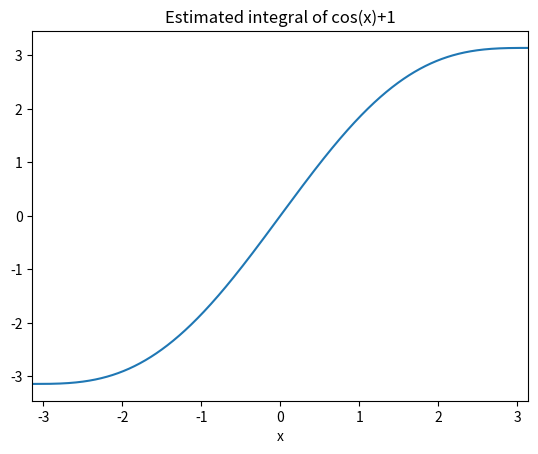

Python code for this plot: (Note: this script raises an exception after producing the figure.)
#!/usr/bin/env python
# coding: utf-8

# # Solutions to problems
# 
# Let us first import the relevant packages that will be required for the below coding problems:

# In[1]:


from math import pi, cos, sin
import numpy as np
import matplotlib.pyplot as plt
from scipy.optimize import fsolve


# ## Initial value problems - <span style="color: red;">Coding challenge</span>

# In[2]:


n=1000
h = 2*pi/(n-1)
x = [-pi]
y = [-pi]

for k in range(n-1):
    x.append(x[k] + h)
    y.append(y[k] + h*(cos(x[k]+h/2)+1))

plt.plot(x,y)
plt.xlabel('x')
plt.xlim(-pi,pi)
plt.title('Estimated integral of cos(x)+1')
plt.show()

# Maximum error
y = np.array(y)
x = np.array(x)
print(max(abs(y-[sin(a)+a for a in x])))


# ## Multi-stage methods - <span style="color: red;">Coding challenge</span>
# 
# You can find hidden the various functions described in the previous chapter that are being used to solve the challenge.
# 
# ``` {code-cell} ipython3
# ---
# render:
#     image:
#         align: center
# tags: [hide-input]
# ---
# 
# # Heun's method
# def my_heun(f,t,x0):
# 
#     nstep = len(t)
#     h = t[1] - t[0]
#     x = np.zeros((len(x0),nstep))
#     x[:,0] = x0
# 
#     for k in range(nstep-1):
#         s1 = f(t[k], x[:,k])
#         s2 = f(t[k+1], x[:,k]+[h*a for a in s1])
#         x[:,k+1] = x[:,k]+[h/2*a for a in np.add(s1,s2)]
# 
#     return x
# 
# # Euler's implicit method
# def my_euli(f,t,X0):
# 
#     n = len(t)
#     h = t[1]-t[0]
#     X = np.zeros((len(X0),n))
#     X[:,0] = X0
# 
#     for k in range(n-1):
#         Z0 = X[:,k]
#         X[:,k+1] = fsolve(lambda Z1: Z1-Z0-[h*a for a in f(t[k], Z1)], Z0)
# 
#     return X
# 
# # Euler's explicit method
# def my_eulr(f,x,y0):
# 
#     nstep = len(x)
#     h = x[1]-x[0]
#     y = np.zeros((len(y0),nstep))
#     y[:,0]=y0
# 
#     for k in range(nstep-1):
#         y[:,k+1] = y[:,k]+[h*a for a in f(x[k], y[:,k])]
#     return y
# ```

# In[3]:


f = lambda t,X: (998*X[0]+1998*X[1],-999*X[0]-1999*X[1])
u0 = 2
v0 = -1
X0 = [u0,v0]

i=0    
fig, ax = plt.subplots(2,2)

for _,h in enumerate([0.0025, 0.001]):
    t = np.arange(0,1,h)
    u = 2*np.exp(-t)

    Xe = my_eulr(f,t,X0)
    Xh = my_heun(f,t,X0)

    ax[0,i].plot(t,Xe[0,:]-u, 'b')
    ax[0,i].set_title('Euler, h=' + str(h))

    ax[1,i].plot(t,Xh[0,:]-u, 'r')
    ax[1,i].set_title('Heun, h=' + str(h))

    i+=1

fig.tight_layout()
plt.show()

# Using implicit Euler
h = 0.1
t = np.arange(0,1,h)
n = len(t)
u = 2*np.exp(-t)
Xi = my_euli(f,t,X0)

plt.plot(t,Xi[0,:]-u,'r')
plt.title('Implicit, h=' + str(h))
plt.show()


# ## Higher order problems - <span style="color: red;">Coding challenge</span>
# 
# ### Problem 1: A clamped ODE

# In[ ]:


n=100
x=np.linspace(0,1,n)
h = x[1]-x[0]

coeff1 = 1-h/2
coeff2 = -2-6*h**2
coeff3 = 1+h/2

A = np.diag(coeff1*np.ones((1,n-1))[0], -2) +     np.diag(coeff2*np.ones((1,n))[0], -1) +         np.diag(coeff3*np.ones((1,n+1))[0],0)

b = np.zeros((n+1,1))

A[0,[0,1,2]] = [-1,0,1]
b[0]=0
A[1, [0,1,2]] = [0,1,0]
b[1] = 1

y,_,_,_= np.linalg.lstsq(A,b,rcond = None)
y = y[1:]

fig,ax = plt.subplots(1,2)
ax[0].plot(x,y)
ax[0].set_title('Solution')
ysol = (2*np.exp(-3*x) + 3*np.exp(2*x))/5
ax[1].plot(x,abs((y.T-ysol).T))
ax[1].set_title('Error')
plt.show()


# ### Problem 2 : 1D heat equation with Dirichlet boundary conditions

# In[ ]:


n=100
x = np.linspace(0,1,n).T
h = x[1]-x[0]

f = lambda x: sin(2*pi*x)

A = np.diag([-2]*n,0)+np.diag([1]*(n-1),1)+np.diag([1]*(n-1),-1)

A[0,[0,1]]=[1,0]
A[n-1,[n-2,n-1]]=[0,1]
F =[f(a) for a in x]
F[0]=0
F[len(F)-1] = 0

U = [h**2*a for a in np.linalg.lstsq(A,F,rcond=None)[0]]
sol = [-sin(2*pi*a)/(4*pi**2) for a in x]

fig,ax = plt.subplots(1,2)
ax[0].plot(x,U)

U = np.array(U)
sol = np.array(sol)
ax[1].plot(x,abs(U-sol))
plt.show()


# ### Problem 3: Simple harmonic motion

# In[ ]:


# Set up grids
ht = 0.1
t = np.arange(0,100,ht)
N = len(t)

x = np.zeros((1,N))[0]
x[0] = 1
v = np.zeros((1,N+1))[0]
v[0] = 0

#Leap frog method
for i in range(N-1):
    v[i+1] = v[i]-x[i]*ht
    x[i+1] = x[i]+v[i+1]*ht

v[N] = v[N-1]-x[N-1]*ht
v = (v[:-1]+v[1:])/2

# Compute differenced from extact energy result
plt.plot(t,abs(v**2+x**2-1)/2,'r')
plt.show()

